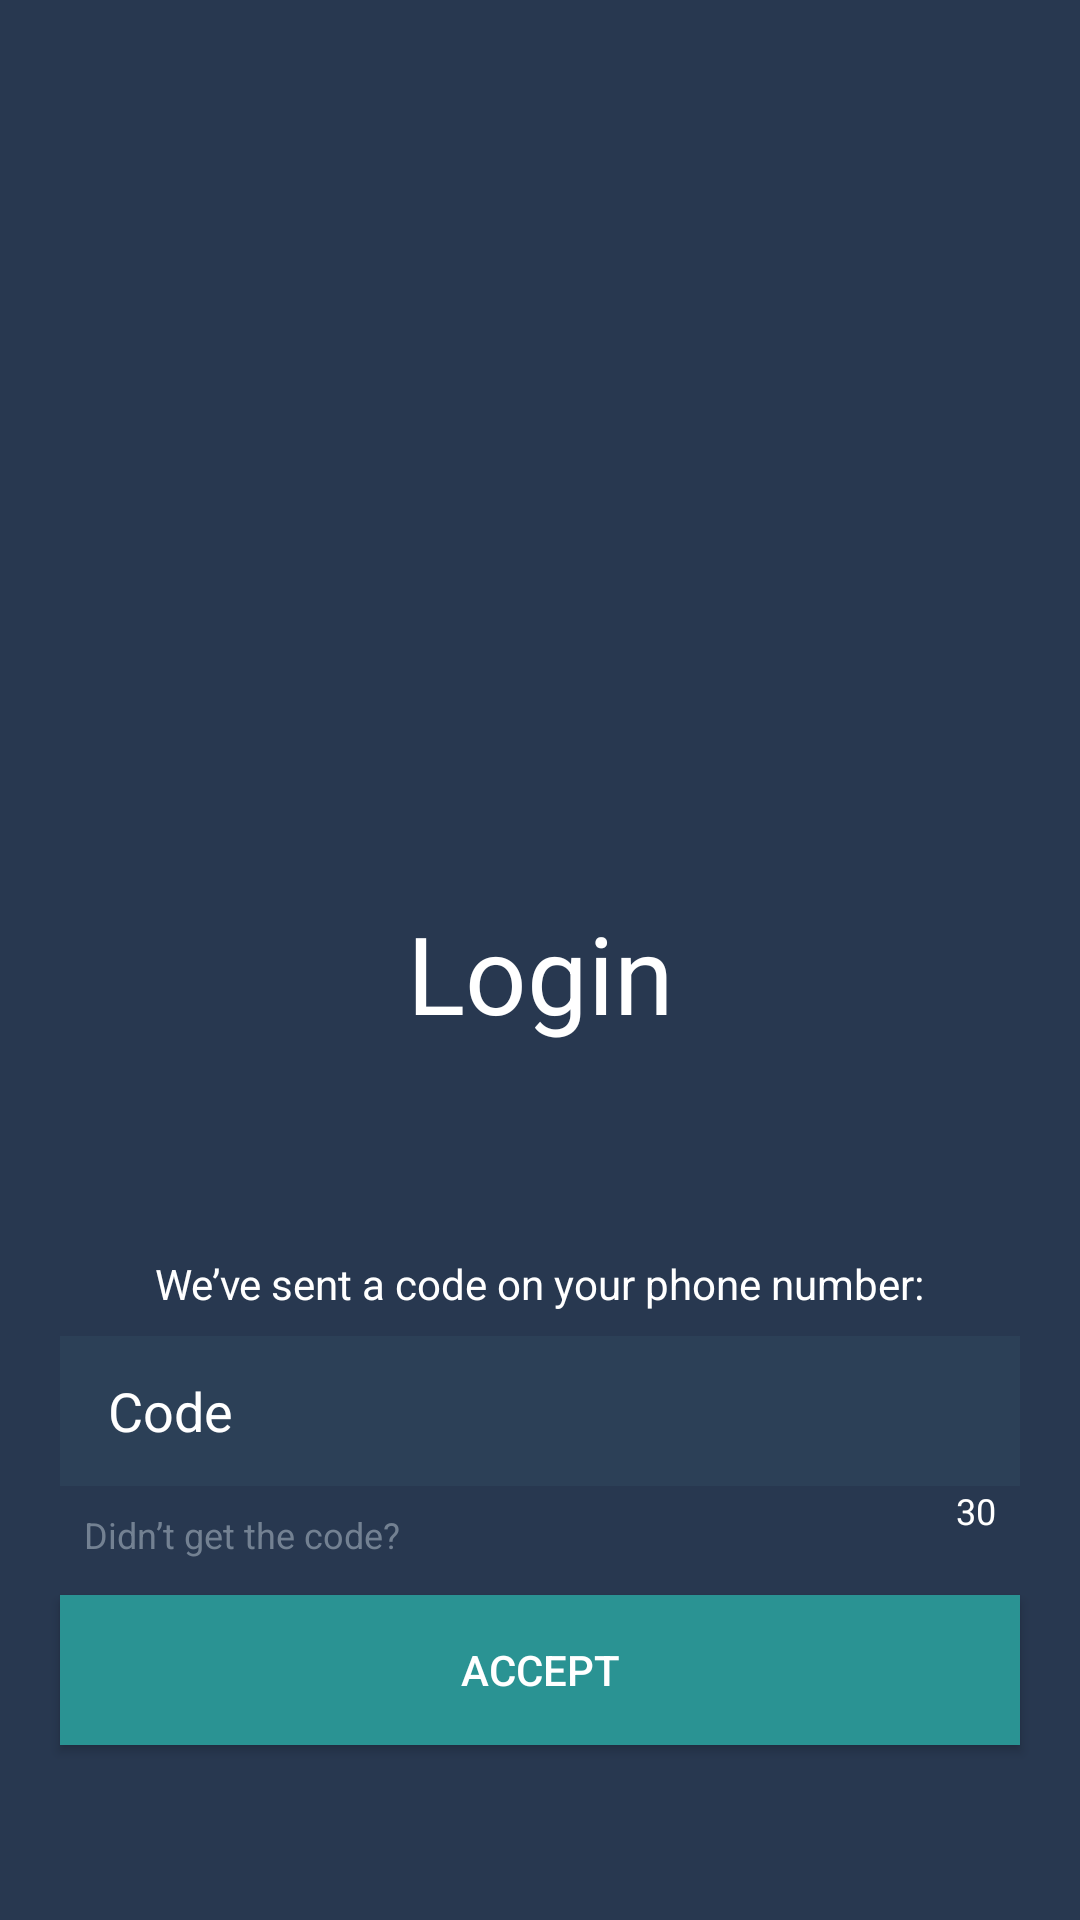

Reconstruct the res/layout file that produces this screen, plus the resources it refers to.
<!-- AndroidManifest.xml: application theme Theme.MomentumApp -->
<!-- res/layout/fragment_notification.xml -->
<?xml version="1.0" encoding="utf-8"?>
<androidx.constraintlayout.widget.ConstraintLayout xmlns:android="http://schemas.android.com/apk/res/android"
    xmlns:app="http://schemas.android.com/apk/res-auto"
    xmlns:tools="http://schemas.android.com/tools"
    android:layout_width="match_parent"
    android:layout_height="match_parent"
    android:background="@color/MainBackgraund"
    android:orientation="vertical"
    tools:context=".ui.auth.NotificationFragment">

    <TextView
        android:id="@+id/helloAuth"
        android:layout_width="wrap_content"
        android:layout_height="wrap_content"
        android:layout_marginTop="300dp"
        android:text="Login"
        android:textColor="#ffffff"
        android:textSize="36sp"
        app:layout_constraintLeft_toLeftOf="parent"
        app:layout_constraintRight_toRightOf="parent"
        app:layout_constraintTop_toTopOf="parent" />

    <TextView
        android:id="@+id/textViewSendNumer"
        android:layout_width="wrap_content"
        android:layout_height="wrap_content"
        android:layout_marginTop="70dp"
        android:text="@string/textViewNumberSend"
        android:textColor="#ffffff"
        app:layout_constraintLeft_toLeftOf="parent"
        app:layout_constraintRight_toRightOf="parent"
        app:layout_constraintTop_toBottomOf="@id/helloAuth" />

    <EditText
        android:id="@+id/editCode"
        android:layout_width="320dp"
        android:layout_height="50dp"
        android:layout_marginTop="8dp"
        android:background="@color/authEdit"
        android:hint="Code"
        android:paddingLeft="16dp"
        android:textColorHint="#ffffff"
        android:textColor="@color/white"
        android:inputType="number"
        app:layout_constraintLeft_toLeftOf="parent"
        app:layout_constraintRight_toRightOf="parent"
        app:layout_constraintTop_toBottomOf="@id/textViewSendNumer" />

    <TextView
        android:layout_width="wrap_content"
        android:layout_height="wrap_content"
        android:layout_marginLeft="28dp"
        android:layout_marginTop="8dp"
        android:textColor="@color/editTextHint"
        android:text="@string/didn_t_get_the_code"
        app:layout_constraintLeft_toLeftOf="parent"
        android:textSize="12sp"
        app:layout_constraintTop_toBottomOf="@id/editCode"/>


    <Button
        android:id="@+id/btnAccept"
        android:layout_width="320dp"
        android:layout_height="50dp"
        android:layout_marginTop="20dp"
        app:layout_constraintRight_toRightOf="parent"
        app:layout_constraintLeft_toLeftOf="parent"
        android:background="@color/createBtnTask"
        android:textColor="@color/white"
        app:layout_constraintTop_toBottomOf="@id/timeCounter"
        android:text="@string/accept" />

    <TextView
        android:id="@+id/timeCounter"
        android:layout_width="wrap_content"
        android:layout_height="wrap_content"
        android:text="@string/recent_code_in_30_sec"
        app:layout_constraintTop_toBottomOf="@id/editCode"
        app:layout_constraintRight_toRightOf="parent"
        android:layout_marginRight="28dp"
        android:textColor="#ffffff"
        android:textSize="12sp" />


</androidx.constraintlayout.widget.ConstraintLayout>
<!-- resources referenced by this layout -->
<resources>
  <color name="MainBackgraund">#283850</color>
  <color name="authEdit">#2C4057</color>
  <color name="createBtnTask">#2A9393</color>
  <color name="editTextHint">#738192</color>
  <color name="white">#FFFFFFFF</color>
  <string name="accept">Accept</string>
  <string name="didn_t_get_the_code">Didn’t get the code?</string>
  <string name="recent_code_in_30_sec"> 30 </string>
  <string name="textViewNumberSend">We’ve sent a code on your phone number:</string>
  <style name="Theme.MomentumApp" parent="Theme.MaterialComponents.DayNight.NoActionBar.Bridge">
          
          <item name="colorPrimary">@color/MainBackgraund</item>
          <item name="colorPrimaryVariant">@color/MainBackgraund</item>
          <item name="colorOnPrimary">@color/white</item>
          
          <item name="colorSecondary">@color/teal_200</item>
          <item name="colorSecondaryVariant">@color/teal_700</item>
          <item name="colorOnSecondary">@color/black</item>
          
          <item name="android:statusBarColor" tools:targetApi="l">?attr/colorPrimaryVariant</item>
          
      </style>
  <color name="teal_200">#FF03DAC5</color>
  <color name="teal_700">#FF018786</color>
  <color name="black">#FF000000</color>
</resources>
